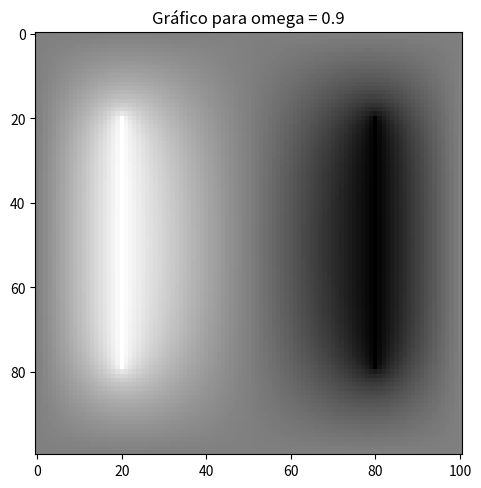

Write Python code to recreate this figure.
#!/usr/bin/env python3

# Importa las bibliotecas necesarias para los diferentes cálculos y para graficar
# los resultados obtenidos
import numpy as np
import matplotlib.pyplot as plt
import matplotlib.cm as cm

def grid_generator(factor = 1, V1 = 1.0, V2 = -1.0, boundary = 0.0):
    """
    Es la función que genera la grilla en la cual se va a trabajar para obtener la solución a la ecuación diferencial. El tamaño de la grilla va a ser de 10*factor filas y 10*factor+1 columnas. La grilla está hecha para manejar condiciones de Dirichlet. El propósito es modelar un capacitor, por eso se van a generar dos placas, una con voltaje V1 ubicada en x = 2 y la otra con voltaje V2 ubicada en x = 8. Asimismo, el borde del capacitor va a tener un voltaje en defecto igual a 0V. El problema trata con una región cuadrada de 10x10 cm, por lo tanto para obtener más precisión se usa el factor de escala ya mencionado.

    Examples:
        factor = 1
        V1 = 1.0
        V2 = -1.0
        boundary = 0.0

        >>> print(grid_generator(1.0,1.0,-1.0,0.0))
         [[ 0.  0.  0.  0.  0.  0.  0.  0.  0.  0.  0.]
          [ 0.  0.  0.  0.  0.  0.  0.  0.  0.  0.  0.]
          [ 0.  0.  1.  0.  0.  0.  0.  0. -1.  0.  0.]
          [ 0.  0.  1.  0.  0.  0.  0.  0. -1.  0.  0.]
          [ 0.  0.  1.  0.  0.  0.  0.  0. -1.  0.  0.]
          [ 0.  0.  1.  0.  0.  0.  0.  0. -1.  0.  0.]
          [ 0.  0.  1.  0.  0.  0.  0.  0. -1.  0.  0.]
          [ 0.  0.  1.  0.  0.  0.  0.  0. -1.  0.  0.]
          [ 0.  0.  0.  0.  0.  0.  0.  0.  0.  0.  0.]
          [ 0.  0.  0.  0.  0.  0.  0.  0.  0.  0.  0.]]

    Args:
        factor (int): Primer argumento, es el factor de escala para obtener una grilla más detallada. Tiene que ser un entero
        V1 (float): Segundo argumento, es el voltaje que corresponde a la primera placa del capacitor.
        V2 (float): Tercer argumento, es el voltaje que corresponde a la segunda placa del capacitor.
        boundary (float): Cuarto argumento, es el voltaje que corresponde a la frontera que delimita el capacitor
    Returns:
        phi (Numpy array): La grilla 10x10cm escalada por el factor para que sea un numpy array de tamaño (10*factor, 10*factor+1) para modelar el capacitor. El +1 en las columnas es debido a que una grilla que tiene una cantidad M de divisiones, contiene M+1 puntos.
    """
    # Crea el numpy array lleno de ceros para empezar a trabajar el problema.
    # Se agregar el "dtype = float" para guardar los espacios con números flotantes desde un principio.
    # factor tiene que ser un int, o si no va a tirar error
    factor = int(factor)
    phi = np.zeros((10*factor,10*factor+1), dtype = float)
    # Se incluyen las condiciones de frontera, como se escala con el factor, mantiene las dimensiones del problema original pero se tiene que multiplicar por este mismo. Se hace uso de "list slicing" para evitar el uso de for loops. Se hace desde 2*factor hasta 8*factor para no afectar las condiciones de frontera, pero aún así incluir los 6*factor puntos correspondientes a la grilla. Se aplica en las columnas correspondientes a 2*factor y 8*factor.
    phi[2*factor:8*factor, 2*factor] = V1
    phi[2*factor:8*factor, 8*factor] = V2
    # Se devuelve la matriz ya construida
    return phi

def gauss_seidel(phi, omega, factor, tol):
    """
    Esta es la función que resuelve la ecuación diferencial parcial de Laplace de manera iterativa. En este caso la solución se guarda y se trabaja sobre la misma matriz, lo que es la principal diferencia de los métodos de Jacobi (modificado y simple). Una propiedad que es sumamente importante, es que siempre es estable.

    Examples:
    factor = 1
    V1 = 1.0
    V2 = -1.0
    omega = 0.9
    tol = 1e-5

    Examples:
         >>> result, iterations = gauss_seidel( 1, 0.9, 1, 1e-5)
         >>> print(result)
         [[ 0.00000000e+00  0.00000000e+00  0.00000000e+00  0.00000000e+00 0.00000000e+00  0.00000000e+00  0.00000000e+00  0.00000000e+00  0.00000000e+00  0.00000000e+00  0.00000000e+00]
          [ 0.00000000e+00  1.94984598e-01  3.61769011e-01  2.52087439e-01 1.21533562e-01 -1.41308295e-06 -1.21531760e-01 -2.52085676e-01 -3.61767842e-01 -1.94984609e-01  0.00000000e+00]
          [ 0.00000000e+00  4.18168790e-01  1.00000000e+00  5.25040044e-01  2.34042744e-01  1.03625792e-06 -2.34042966e-01 -5.25038493e-01 -1.00000000e+00 -4.18167388e-01  0.00000000e+00]
          [ 0.00000000e+00  4.77685703e-01  1.00000000e+00  6.14026208e-01  2.89605985e-01 -5.83595094e-08 -2.89606016e-01 -6.14026132e-01 -1.00000000e+00 -4.77681031e-01  0.00000000e+00]
          [ 0.00000000e+00  4.92561212e-01  1.00000000e+00  6.41460677e-01  3.10354450e-01  1.52099287e-06 -3.10355266e-01 -6.41457315e-01 -1.00000000e+00 -4.92557557e-01  0.00000000e+00]
          [ 0.00000000e+00  4.92563136e-01  1.00000000e+00  6.41461553e-01  3.10355031e-01  3.98493823e-07 -3.10355102e-01 -6.41460292e-01 -1.00000000e+00 -4.92560068e-01  0.00000000e+00]
          [ 0.00000000e+00  4.77682608e-01  1.00000000e+00  6.14024658e-01  2.89606329e-01  2.47307453e-06 -2.89603028e-01 -6.14023807e-01 -1.00000000e+00 -4.77680087e-01  0.00000000e+00]
          [ 0.00000000e+00  4.18167581e-01  1.00000000e+00  5.25039348e-01  2.34044672e-01  5.26638008e-06 -2.34039885e-01 -5.25034828e-01 -1.00000000e+00 -4.18164196e-01  0.00000000e+00]
          [ 0.00000000e+00  1.94982205e-01  3.61767506e-01  2.52082957e-01  1.21534324e-01  3.15599565e-06 -1.21528280e-01 -2.52083071e-01 -3.61768031e-01 -1.94982326e-01  0.00000000e+00]
          [ 0.00000000e+00  0.00000000e+00  0.00000000e+00  0.00000000e+00  0.00000000e+00  0.00000000e+00  0.00000000e+00  0.00000000e+00  0.00000000e+00  0.00000000e+00  0.00000000e+00]]

    Args:
        phi (Numpy array): Primer argumento, la grilla 10x10cm escalada por el factor para que sea un numpy array de tamaño (10*factor, 10*factor+1) para modelar el capacitor.
        omega (float): Segundo argumento, parámetro que depende del problema, dependiendo de su escogencia puede acelerar el cálculo.
        factor (int): Tercer argumento, es el factor de escala para obtener una grilla más detallada. Tiene que ser un entero.
        tol (float): Cuarto argumento, es la tolerancia aceptada para la precisión del problema, se obtiene obteniendo la diferencia máxima entre phi y phi_copy

    Returns:
        phi (Numpy array): La grilla 10x10cm escalada por el factor para que sea un numpy array de tamaño (10*factor, 10*factor+1) para modelar el capacitor.
        its (int): Iteraciones que fueron necesarias para llegar a la tolerancia especificada.
    """
    # Se asegura que factor sea un int
    factor = int(factor)
    # Se va a guardar una copia para evaluar el error
    phi_copy = phi.copy()
    # Desarrollo del método Gauss-Seidel
    # Se inicializa la variable que se usa para el condicional
    delta = 1.0
    # Se inicializa el contador de iteraciones
    its = 0
    # La escogencia de los parámetros de este for loop tienen un razonamiento. Se puede notar que la matriz especificada tiene tamaño (10*factor, 10*factor+1). Al empezar el for loop en 1 y terminarlo en el tamaño-1 (10*factor-1, 10*factor respectivamente) se evitan las condiciones de frontera que se encuentran en los límites de estas matrices, que serían la primer y última fila y columna, de esta forma se evita el uso de un condicional dentro del ciclo
    while delta > tol:
        for i in range(1,10*factor-1):
            for j in range(1,10*factor):
                # Condicional que evita las condiciones de frontera
                if 2*factor <= i < 8*factor and (j == 2*factor or j == 8*factor):
                    pass
                else:
                    # Para cualquier otro caso que no sean las condiciones de frontera, se evalua el algoritmo
                    phi[i,j] = ((1.0+omega)*0.25)*(phi[i+1,j] + phi[i-1,j] + phi[i,j+1] + phi[i,j-1]) - omega*phi[i,j]
        # Se calcula la diferencia máxima con respecto a los valores que se obtuvieron en la iteración anterior
        delta = np.max(np.abs(phi - phi_copy))
        # Se copian los valores de la nueva iteración, para seguir aplicando el delta y mejorar la precisión
        phi_copy = phi.copy()
    # En el momento que se cumple la condición en la que delta <= tol, se rompe el ciclo y se devuelve la matriz con la solución phi y las iteraciones que fueron requeridas para llegar a la tolerancia mencionada
    # Por naturaleza de python, se devuelve en forma de tupla
    return phi, its

factor = 10
omega = 0.9
tol = 1e-5
main_grid = grid_generator(factor)
result, iterations = gauss_seidel(main_grid, omega, factor, tol)
plt.imshow(result, cmap = "gray")
plt.tight_layout()
plt.title(f"Gráfico para omega = {0.9}")
plt.show()
